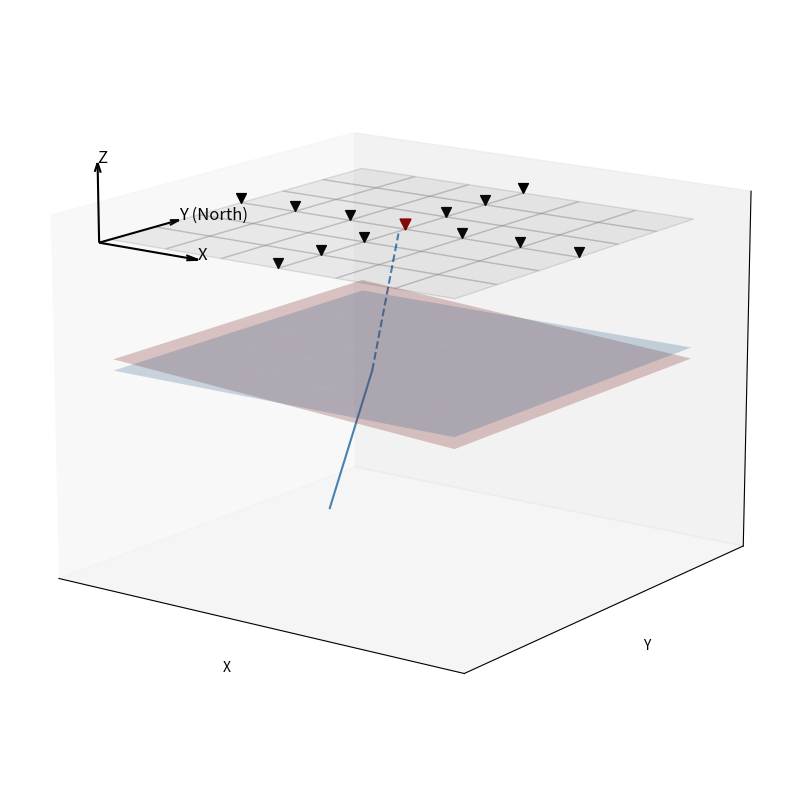

Reproduce this figure in Python.
import numpy as np
import matplotlib.pyplot as plt
from mpl_toolkits.mplot3d import Axes3D
import sys
import matplotlib.pyplot as plt
import math

###
def normalize(vector):
    return vector / np.linalg.norm(vector)
def plot_plane(normal, point, ax, size=10):
    # Create a grid of points
    d = -point.dot(normal)
    xx, yy = np.meshgrid(range(-size, size), range(-size, size))

    # Calculate corresponding z values for the plane
    zz = (-normal[0] * xx - normal[1] * yy - d) * 1. / normal[2]

    ax.plot_surface(xx, yy, zz, color='y', alpha=0.25)
######
def snells_law(incident_ray, normal, n1, n2):
    # Normalize the vectors
    incident_ray = normalize(incident_ray)
    normal = normalize(normal)

    # angle of incidence
    cos_theta_i = np.dot(incident_ray, normal)
    theta_i = np.arccos(cos_theta_i)
    sin_theta_i = np.sqrt(1 - cos_theta_i**2)

    # Snell's Law
    sin_theta_r = (n1 / n2) * sin_theta_i
    if sin_theta_r > 1:
        # Total internal reflection
        return None, theta_i, None, None

    cos_theta_r = np.sqrt(1 - sin_theta_r**2)
    theta_r = np.arccos(cos_theta_r)

    #refracted ray
    refracted_ray = (n1 / n2) * incident_ray + (cos_theta_r - (n1 / n2) * cos_theta_i) * normal
    refracted_ray = normalize(refracted_ray)

    # azimuth angle (angle from y-axis)

    # azimuth = np.arctan2(refracted_ray[1], refracted_ray[0])
    theta_i_surf,azimuth=extract_angles(refracted_ray)
    #angle of incidene at syrface for refracted ray
    # surface  = np.array([0, 0, 1])
    # cos_theta_i_surf = np.dot(refracted_ray, surface)
    # theta_i_surf = np.arccos(cos_theta_i_surf)

    return refracted_ray, math.degrees(theta_i), math.degrees(theta_r), azimuth, theta_i_surf
#
def calculate_incidence_vector(i_deg, phi_deg):
    i_rad = np.radians(i_deg)
    phi_rad = np.radians(phi_deg)
    # components of the incidence vector
    x_component = np.sin(i_rad) * np.sin(phi_rad)
    y_component = np.sin(i_rad) * np.cos(phi_rad)
    z_component = np.cos(i_rad)
    #
    incidence_vector = np.array([x_component, y_component, z_component])
    return incidence_vector
###
def extract_angles(vector):

    vector_normalized = vector / np.linalg.norm(vector)
    x, y, z = vector_normalized
    #  angle of incidence (i)
    i_rad = np.arccos(z)
    i_deg = np.degrees(i_rad)
    # azimuth (phi)
    phi_rad = np.arctan2(x, y) # phi is measured from north
    phi_deg = np.degrees(phi_rad)

    return i_deg, phi_deg
###
def plot_ray(ax,incident_ray,refracted_ray,moho_x, moho_y, moho_z):
    incident_length = 5
    incident_ray_scaled = incident_ray * incident_length

    # Incident ray: from below to the point on Moho
    incident_start = np.array([moho_x, moho_y, moho_z]) - incident_ray_scaled
    incident_end = np.array([moho_x, moho_y, moho_z])

    # ##Draw incident ray
    ax.plot(
        [incident_start[0], incident_end[0]],
        [incident_start[1], incident_end[1]],
        [incident_start[2], incident_end[2]],
        color='steelblue', linewidth=1.5)
    ##
    refracted_length = 5
    refracted_end = incident_end + refracted_ray * refracted_length

    ax.plot(
        [incident_end[0], refracted_end[0]],
        [incident_end[1], refracted_end[1]],
        [incident_end[2], refracted_end[2]],
        color='steelblue', linewidth=1.5,ls='--')

incident_ray = calculate_incidence_vector(20,-90) # i and azimuth.
incident_ray_2 = calculate_incidence_vector(20,0) # i and azimuth.


# x_ray=np.tan(np.deg2rad(inci_angle))
# incident_ray = np.array([x_ray, 0, 1])  # 0.36 is 20 deg incidence angle for parallel plane
normal = np.array([-.087, 0, 1])         # 0.1 is 50km moho change over 500km i.e., 5.7 degree #
n1 = 1.0                             # Ri of mantle
n2 = 1.38                           # n2 = v1/v2

refracted_ray, theta_i, theta_r, azimuth,theta_i_surf = snells_law(incident_ray, normal, n1, n2)
refracted_ray_2, _, _, _,_ = snells_law(incident_ray_2, normal, n1, n2)

#Create figure and 3D axis
fig = plt.figure(figsize=(8, 8))
ax = fig.add_subplot(111, projection='3d')

# Grid for surface
x = np.linspace(-5, 5, 7)
y = np.linspace(-5, 5, 7)
X, Y = np.meshgrid(x, y)
Z_top = np.full_like(X, 5)  # Top surface
Z_flat = np.full_like(X, 0)  # Top surface


# Draw top surface (transparent)
ax.plot_surface(X, Y, Z_top, alpha=0.1, color='gray', edgecolor='k')
ax.view_init(elev=15, azim=-54)
# Hide grid lines
ax.grid(False)

# Hide axes ticks
ax.set_xticks([])
ax.set_yticks([])
ax.set_zticks([])
# Plot seismic stations in a cross pattern
station_coords = []
for xi in x:
    station_coords.append((xi, 0))
for yi in y:
    station_coords.append((0, yi))

station_coords = list(set(station_coords))  # Remove (0,0) duplicate
for x_s, y_s in station_coords:
    ax.scatter(x_s, y_s, 5.2, color='black', marker='v', s=50)

ax.scatter(0, 0, 5.2, color='darkred', marker='v', s=60)

# Draw Moho interface
Z_moho = -0.087 * X  # 5 degree dip in x direction: tan(5 deg) ~ 0.087
ax.plot_surface(X, Y, Z_moho, alpha=0.25, color='brown', edgecolor='none')
ax.plot_surface(X, Y, Z_flat, alpha=0.25, color='steelblue', edgecolor='none')

######## plot ray

moho_x, moho_y = 1.35, 0
moho_z = -0.087 * moho_x
moho_z = 0

# plot_ray(ax,incident_ray,refracted_ray,moho_x, moho_y, moho_z)
plot_ray(ax,incident_ray_2,refracted_ray_2,moho_y, -moho_x, moho_z)



# Draw coordinate axes
ax.quiver(-5.2, -5.2, 4.9, 3, 0, 0, color='k', arrow_length_ratio=0.12)
ax.text(-2.2, -5.2, 4.9, 'X', fontsize=12)
ax.quiver(-5.2, -5.2, 4.9, 0, 3, 0, color='k', arrow_length_ratio=0.12)
ax.text(-5.2, -2.2, 4.9, 'Y (North)', fontsize=12)
ax.quiver(-5.2, -5.2, 4.9, 0, 0, 3, color='k', arrow_length_ratio=0.12)
ax.text(-5.2, -5.2, 7.9, 'Z', fontsize=12)

# Set labels and view
ax.set_xlabel('X')
ax.set_ylabel('Y')
ax.set_zlabel('Z')
ax.set_xlim([-6, 6])
ax.set_ylim([-6, 6])
ax.set_zlim([-8, 6])

# plt.title('Seismic Array and Moho Interface with Refracted Rays')
plt.tight_layout()
# plt.savefig('3d_box.png', dpi=300,bbox_inches='tight', pad_inches=0.01)
plt.show()
